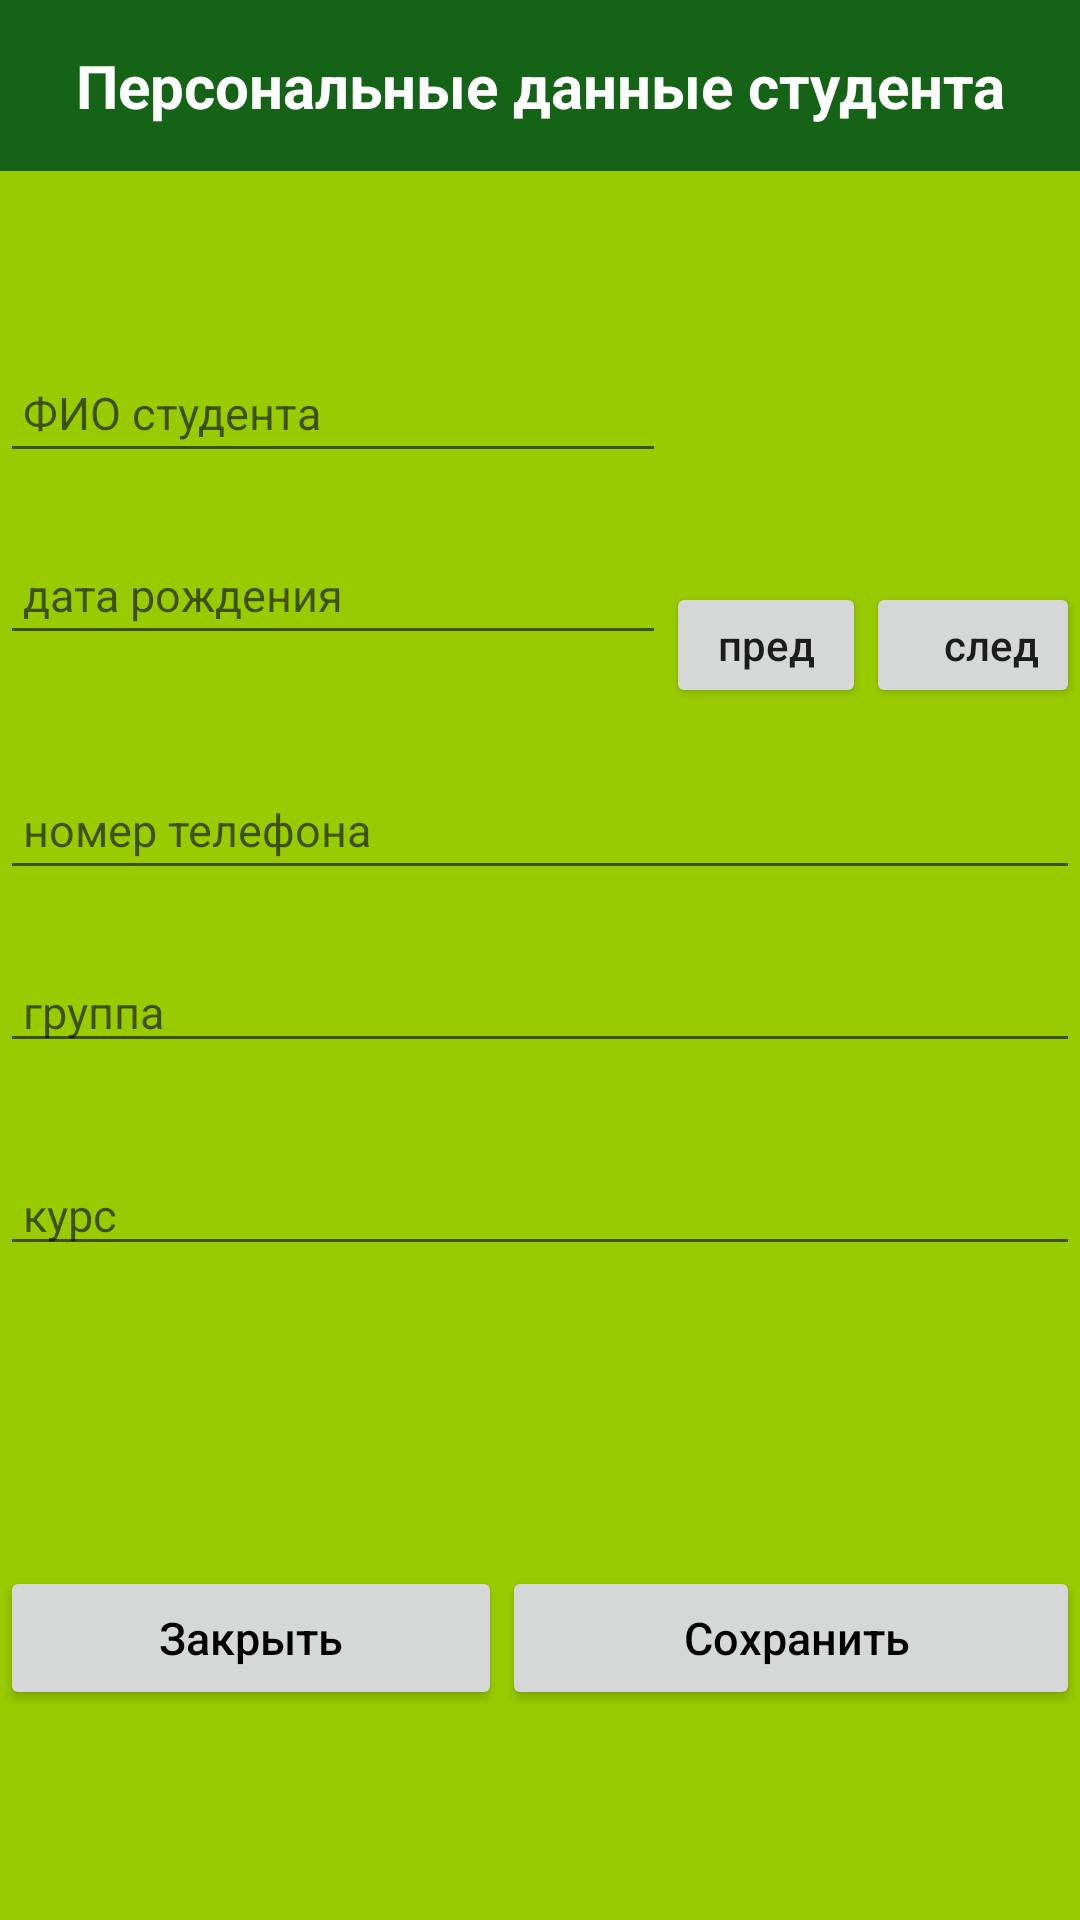

This screen was rendered from an Android layout file. Write that file and the resources it references.
<!-- AndroidManifest.xml: application theme AppTheme -->
<!-- res/layout/activity_main2.xml -->
<?xml version="1.0" encoding="utf-8"?>
<LinearLayout xmlns:android="http://schemas.android.com/apk/res/android"
    xmlns:app="http://schemas.android.com/apk/res-auto"
    xmlns:tools="http://schemas.android.com/tools"
    android:layout_width="match_parent"
    android:layout_height="match_parent"
    android:background="@android:color/holo_green_light"
    android:orientation="vertical"
    tools:context="Main2Activity">

    <TextView
        android:id="@+id/main2_info"
        android:layout_width="match_parent"
        android:layout_height="wrap_content"
        android:background="#146317"
        android:paddingTop="15dp"
        android:paddingBottom="15dp"
        android:text="Персональные данные студента"
        android:textAlignment="center"
        android:textAllCaps="false"
        android:textColor="@android:color/white"
        android:textSize="20sp"
        android:textStyle="bold" />

    <LinearLayout
        android:layout_width="match_parent"
        android:layout_height="179dp"
        android:orientation="horizontal">

        <LinearLayout
            android:layout_width="wrap_content"
            android:layout_height="wrap_content"
            android:layout_weight="7"
            android:orientation="vertical"
            android:paddingTop="30dp">

            <TextView
                android:id="@+id/main2_name"
                android:layout_width="wrap_content"
                android:layout_height="wrap_content"
                android:paddingTop="10dp"
                android:textColor="@android:color/black"
                android:textSize="15sp"
                android:textStyle="bold" />

            <EditText
                android:id="@+id/main2_edit1"
                android:layout_width="match_parent"
                android:layout_height="wrap_content"
                android:layout_weight="1"
                android:hint=" ФИО студента"
                android:paddingBottom="10dp"
                android:textColor="@android:color/black"
                android:textSize="15sp" />

            <TextView
                android:id="@+id/main2_age"
                android:layout_width="wrap_content"
                android:layout_height="wrap_content"
                android:textColor="@android:color/black"
                android:textSize="15sp"
                android:textStyle="bold" />


            <EditText
                android:id="@+id/main2_edit4"
                android:layout_width="match_parent"
                android:layout_height="wrap_content"
                android:hint=" дата рождения"
                android:paddingBottom="10dp"
                android:textColor="@android:color/black"
                android:textSize="15sp" />

        </LinearLayout>

        <LinearLayout
            android:layout_width="wrap_content"
            android:layout_height="match_parent"
            android:layout_weight="0"
            android:orientation="vertical">

            <ImageView
                android:id="@+id/main2_image"
                android:layout_width="138dp"
                android:layout_height="137dp"
                android:paddingRight="0dp"
                android:src="@drawable/ic_launcher_background" />

            <LinearLayout
                android:layout_width="match_parent"
                android:layout_height="25dp"
                android:layout_weight="1"
                android:orientation="horizontal">

                <Button
                    android:id="@+id/image_preview"
                    android:layout_width="123dp"
                    android:layout_height="42dp"
                    android:layout_weight="1"
                    android:onClick="image_preview"
                    android:textAllCaps="false"
                    android:text="пред"
                    tools:ignore="OnClick" />

                <Button
                    android:id="@+id/image_next"
                    android:layout_width="128dp"
                    android:layout_height="wrap_content"
                    android:layout_weight="1"
                    android:onClick="image_next"
                    android:textAllCaps="false"
                    android:paddingRight="0dp"
                    android:text="след" />

            </LinearLayout>

        </LinearLayout>

    </LinearLayout>


    <TextView
        android:id="@+id/main2_phone"
        android:layout_width="wrap_content"
        android:layout_height="wrap_content"
        android:textColor="@android:color/black"
        android:textSize="15sp"
        android:textStyle="bold" />

    <EditText
        android:id="@+id/main2_edit3"
        android:layout_width="match_parent"
        android:layout_height="wrap_content"
        android:hint=" номер телефона"
        android:paddingBottom="10dp"
        android:textColor="@android:color/black"
        android:textSize="15sp" />

    <TextView
        android:id="@+id/main2_group"
        android:layout_width="wrap_content"
        android:layout_height="wrap_content"
        android:textColor="@android:color/black"
        android:textSize="15sp"
        android:textStyle="bold" />

    <EditText
        android:id="@+id/main2_edit2"
        android:layout_width="match_parent"
        android:layout_height="wrap_content"
        android:hint=" группа"
        android:textColor="@android:color/black"
        android:textSize="15sp" />

    <TextView
        android:id="@+id/main2_course"
        android:layout_width="wrap_content"
        android:layout_height="wrap_content"
        android:paddingTop="10dp"
        android:textColor="@android:color/black"
        android:textSize="15sp"
        android:textStyle="bold" />

    <EditText
        android:id="@+id/main2_edit5"
        android:layout_width="match_parent"
        android:layout_height="wrap_content"
        android:hint=" курс"
        android:textColor="@android:color/black"
        android:textSize="15sp" />

    <LinearLayout
        android:layout_width="match_parent"
        android:layout_height="wrap_content"
        android:orientation="horizontal"
        android:paddingTop="100dp">

        <Button
            android:id="@+id/main_2_close"
            android:layout_width="wrap_content"
            android:layout_height="wrap_content"
            android:layout_weight="1"
            android:text=" Закрыть "
            android:textAllCaps="false"
            android:textColor="@android:color/black"
            android:textSize="15sp" />

        <Button
            android:id="@+id/main_save"
            android:layout_width="wrap_content"
            android:layout_height="wrap_content"
            android:layout_weight="1"
            android:onClick="Save"
            android:text="   Сохранить  "
            android:textAllCaps="false"
            android:textColor="@android:color/black"
            android:textSize="15sp" />

        <Button
            android:id="@+id/main_change"
            android:layout_width="wrap_content"
            android:layout_height="wrap_content"
            android:layout_weight="1"
            android:onClick="Change"
            android:text="Редактировать"
            android:textAllCaps="false"
            android:textColor="@android:color/black"
            android:textSize="15sp"
            android:visibility="gone" />
    </LinearLayout>


</LinearLayout>
<!-- resources referenced by this layout -->
<resources>
  <style name="AppTheme" parent="Theme.AppCompat.Light.NoActionBar">
          
          <item name="colorPrimary">#115914</item>
          <item name="colorPrimaryDark">#175A1A</item>
          <item name="colorAccent">@color/colorAccent</item>
      </style>
  <color name="colorAccent">#03DAC5</color>
</resources>
